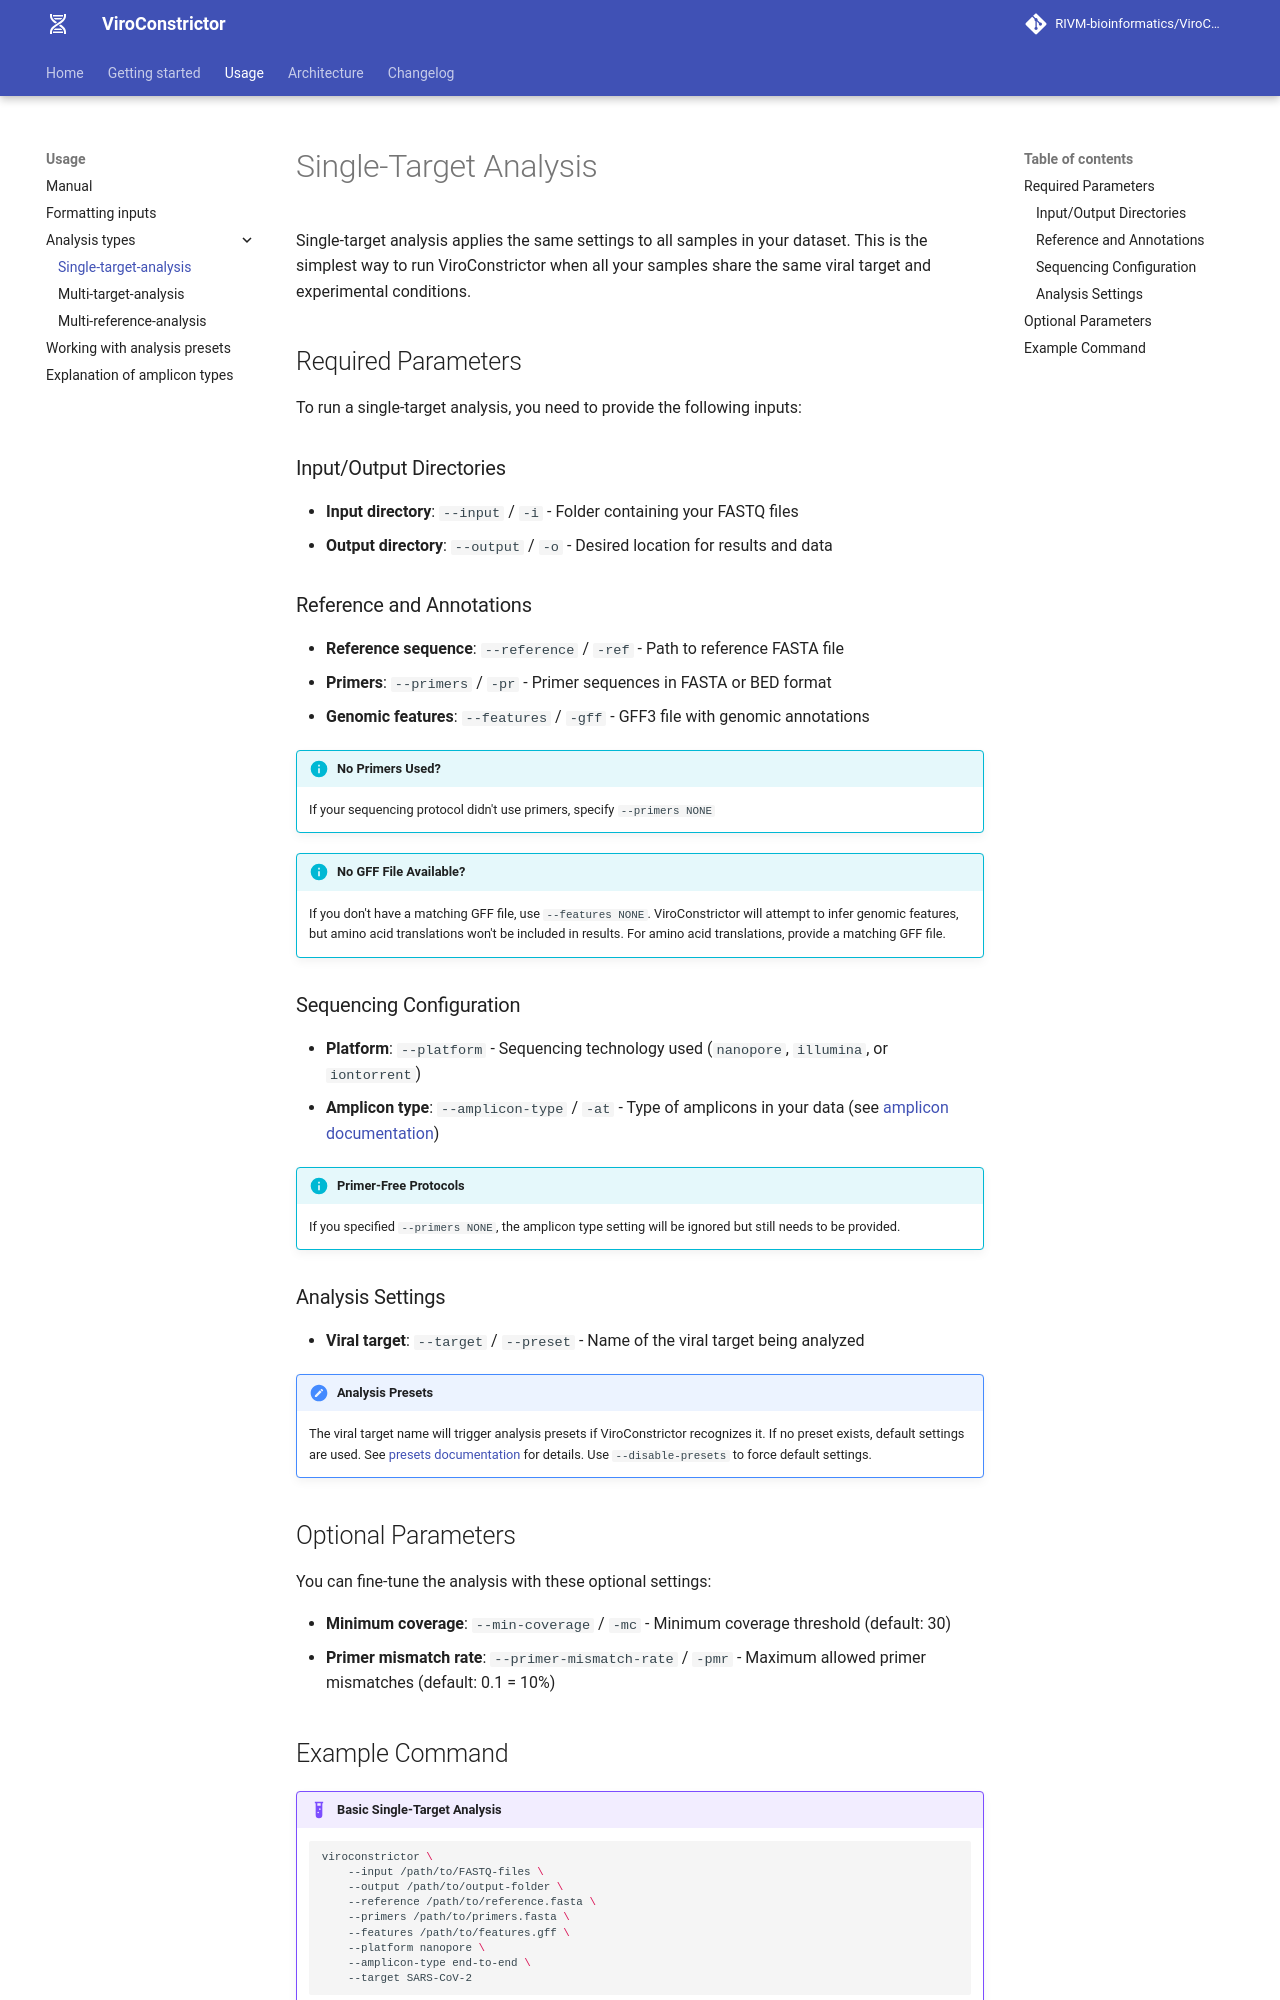

repository: RIVM-bioinformatics/ViroConstrictor · page: 1.6.7/single-target-analysis/index.html · generator: mkdocs

# Single-Target Analysis

Single-target analysis applies the same settings to all samples in your dataset. This is the simplest way to run ViroConstrictor when all your samples share the same viral target and experimental conditions.

## Required Parameters

To run a single-target analysis, you need to provide the following inputs:

### Input/Output Directories
- **Input directory**: `--input` / `-i` - Folder containing your FASTQ files
- **Output directory**: `--output` / `-o` - Desired location for results and data

### Reference and Annotations
- **Reference sequence**: `--reference` / `-ref` - Path to reference FASTA file
- **Primers**: `--primers` / `-pr` - Primer sequences in FASTA or BED format
- **Genomic features**: `--features` / `-gff` - GFF3 file with genomic annotations

<!-- TODO: Add guidance on what to do when reference files are missing or unavailable -->

!!! info "No Primers Used?"
    If your sequencing protocol didn't use primers, specify `--primers NONE`

!!! info "No GFF File Available?"
    If you don't have a matching GFF file, use `--features NONE`. ViroConstrictor will attempt to infer genomic features, but amino acid translations won't be included in results. For amino acid translations, provide a matching GFF file.

### Sequencing Configuration
- **Platform**: `--platform` - Sequencing technology used (`nanopore`, `illumina`, or `iontorrent`)
- **Amplicon type**: `--amplicon-type` / `-at` - Type of amplicons in your data (see [amplicon documentation](amplicons.md))

!!! info "Primer-Free Protocols"
    If you specified `--primers NONE`, the amplicon type setting will be ignored but still needs to be provided.

### Analysis Settings  
- **Viral target**: `--target` / `--preset` - Name of the viral target being analyzed

!!! attention "Analysis Presets"
    The viral target name will trigger analysis presets if ViroConstrictor recognizes it. If no preset exists, default settings are used. See [presets documentation](presets.md) for details. Use `--disable-presets` to force default settings.

## Optional Parameters

You can fine-tune the analysis with these optional settings:

- **Minimum coverage**: `--min-coverage` / `-mc` - Minimum coverage threshold (default: 30)
- **Primer mismatch rate**: `--primer-mismatch-rate` / `-pmr` - Maximum allowed primer mismatches (default: 0.1 = 10%)

<!-- TODO: Explain the impact of changing these parameters on analysis results -->
